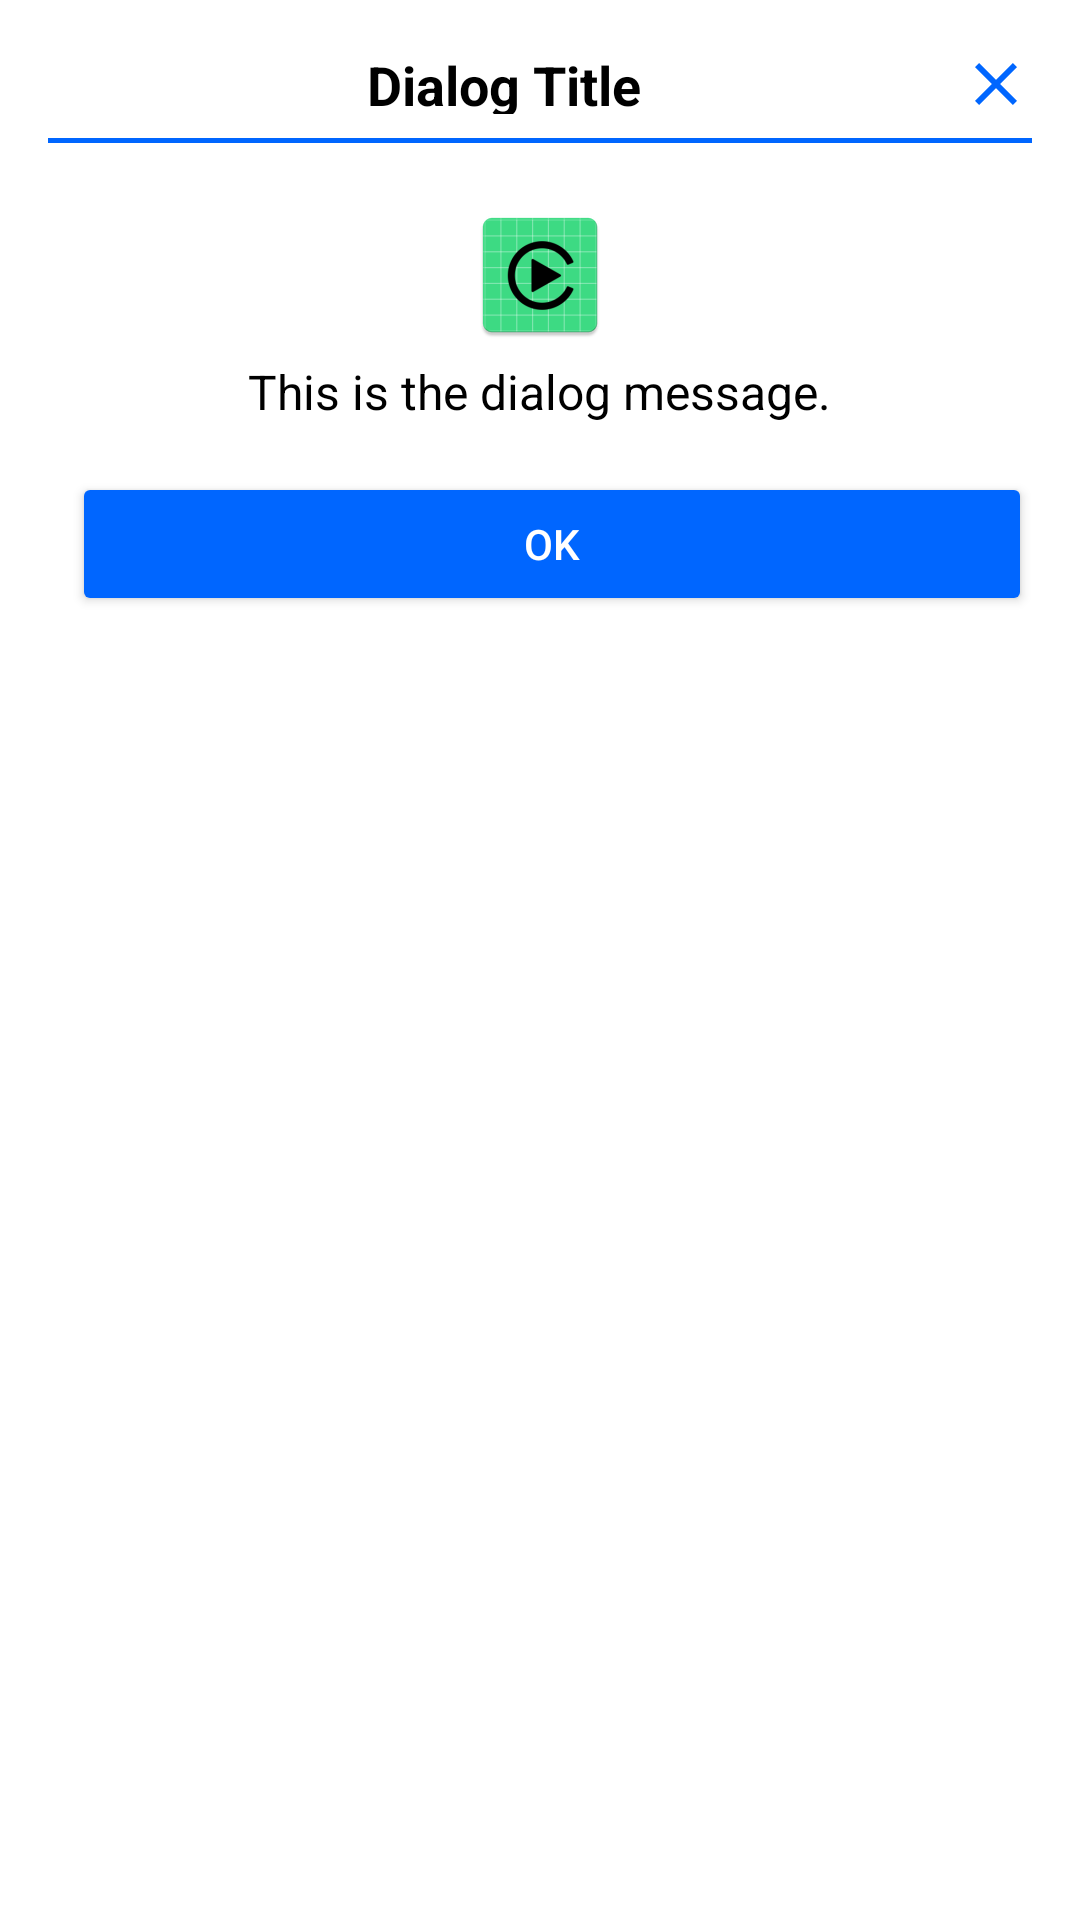

Write the Android layout XML for this screen, with the resource values it uses.
<!-- AndroidManifest.xml: application theme Theme.CarPlayTest -->
<!-- res/layout/exit_dialog.xml -->
<LinearLayout xmlns:android="http://schemas.android.com/apk/res/android"
    xmlns:app="http://schemas.android.com/apk/res-auto"
    android:id="@+id/dialogRoot"
    android:layout_width="match_parent"
    android:layout_height="match_parent"
    android:layout_gravity="center"
    android:background="@color/white"
    android:orientation="vertical"
    android:padding="16dp">

    <LinearLayout
        android:layout_width="match_parent"
        android:layout_height="30dp"
        android:orientation="horizontal">
        
        <TextView
            android:id="@+id/txtTitle"
            android:layout_width="wrap_content"
            android:layout_height="match_parent"
            android:layout_gravity="center_horizontal"
            android:layout_marginTop="8dp"
            android:layout_weight="1"
            android:gravity="center"
            android:text="Dialog Title"
            android:textColor="@color/text"
            android:textSize="18sp"
            android:textStyle="bold" />

        
        <ImageView
            android:id="@+id/ivClose"
            android:layout_width="24dp"
            android:layout_height="24dp"
            android:layout_gravity="end"
            android:src="@drawable/ic_close"
            app:tint="@color/primary" />
    </LinearLayout>

    <View
        android:layout_width="match_parent"
        android:layout_height="1.5dp"
        android:layout_marginBottom="20dp"
        android:background="@color/primary" />

    <ImageView
        android:id="@+id/iconImage"
        android:layout_width="48dp"
        android:layout_height="48dp"
        android:layout_gravity="center_horizontal"
        android:src="@mipmap/ic_launcher" />


    
    <TextView
        android:id="@+id/txtMessage"
        android:layout_width="wrap_content"
        android:layout_height="wrap_content"
        android:layout_gravity="center_horizontal"
        android:layout_marginTop="4dp"
        android:text="This is the dialog message."
        android:textColor="@color/text"
        android:textSize="16sp" />

    
    <FrameLayout
        android:id="@+id/flAdCont"
        android:layout_width="match_parent"
        android:layout_height="wrap_content"
        android:layout_marginTop="12dp"
        android:visibility="gone">

        <RelativeLayout
            android:id="@+id/rlAdsContainer"
            android:layout_width="match_parent"
            android:layout_height="wrap_content"
            android:gravity="center" />
    </FrameLayout>

    
    <LinearLayout
        android:layout_width="match_parent"
        android:layout_height="wrap_content"
        android:layout_marginTop="16dp"
        android:gravity="center"
        android:orientation="horizontal">

        <Space
            android:layout_width="8dp"
            android:layout_height="wrap_content" />

        <Button
            android:id="@+id/btnOk"
            android:layout_width="0dp"
            android:layout_height="wrap_content"
            android:layout_weight="1"
            android:backgroundTint="@color/primary"
            android:text="OK"
            android:textColor="@color/white" />
    </LinearLayout>

</LinearLayout>
<!-- resources referenced by this layout -->
<resources>
  <color name="primary">#0066FF</color>
  <color name="text">#000000</color>
  <color name="white">#FFFFFFFF</color>
  <!-- drawable ic_close (drawable) -->
  <vector xmlns:android="http://schemas.android.com/apk/res/android" android:height="24dp" android:tint="#F8F6F6" android:viewportHeight="24" android:viewportWidth="24" android:width="24dp">
        
      <path android:fillColor="@android:color/white" android:pathData="M19,6.41L17.59,5 12,10.59 6.41,5 5,6.41 10.59,12 5,17.59 6.41,19 12,13.41 17.59,19 19,17.59 13.41,12z"/>
      
  </vector>
  <!-- mipmap ic_launcher: webp bitmap (mipmap-hdpi, 2396 bytes) -->
  <style name="Theme.CarPlayTest" parent="Base.Theme.CarPlayTest" />
  <style name="Base.Theme.CarPlayTest" parent="Theme.Material3.DayNight.NoActionBar">
          
          
      </style>
</resources>
